Run: headless pygame with SDL's dummy video driver; simulated clock (each Clock.tick advances the game by its frame time, no real sleeping); random seed 0; keys injected as events and as key.get_pressed() state; no mouse input.
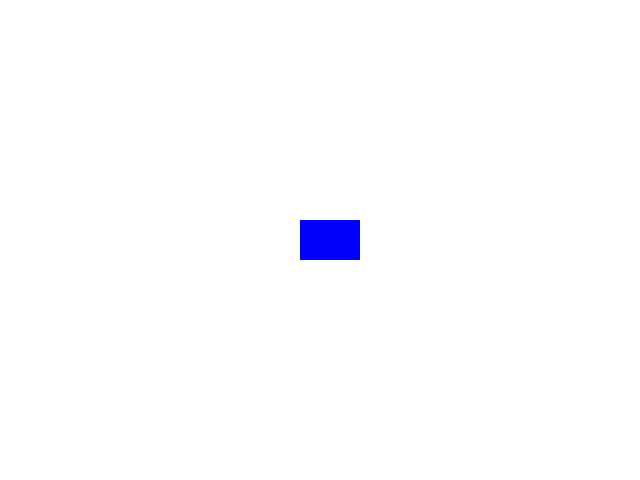
Frame 1 of 4 · flips 1–60 · no input
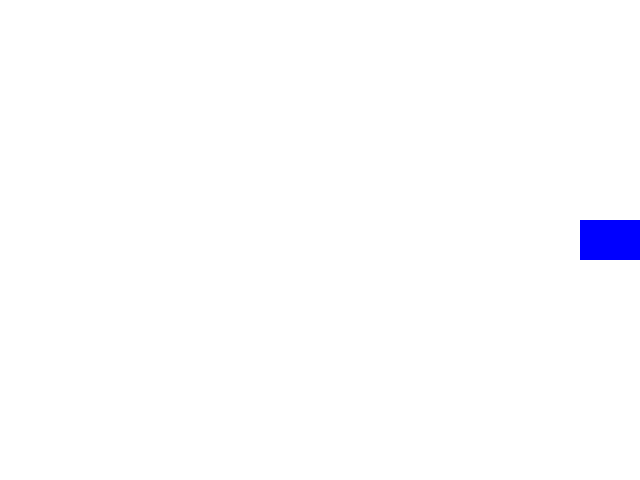
Frame 2 of 4 · flips 61–180 · tapped SPACE, RETURN · held RIGHT (→), D
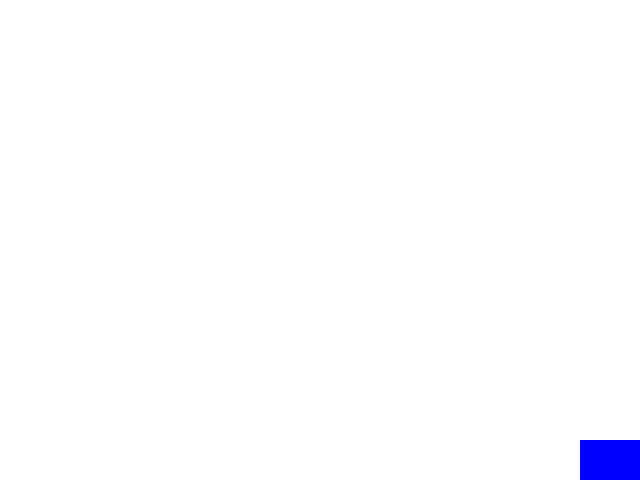
Frame 3 of 4 · flips 181–300 · held DOWN (↓), S
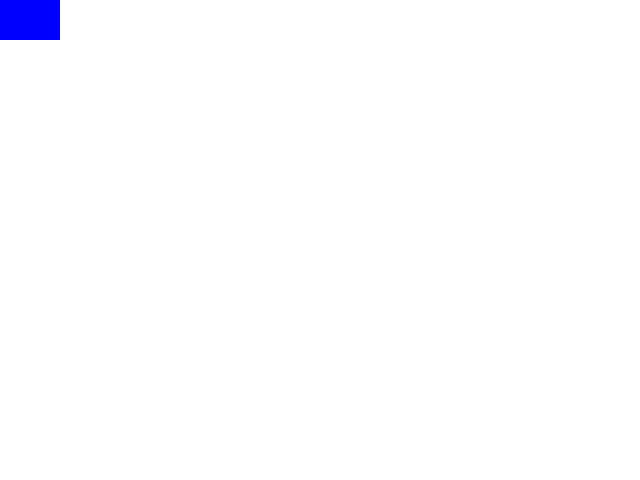
Frame 4 of 4 · flips 301–420 · held LEFT (←), A, UP (↑), W

The pygame program that drew these frames:

import pygame
import sys

# Initialize Pygame
pygame.init()

# Constants for the screen dimensions
SCREEN_WIDTH, SCREEN_HEIGHT = 640, 480

# Create the screen object
screen = pygame.display.set_mode((SCREEN_WIDTH, SCREEN_HEIGHT))

# Colors
WHITE = (255, 255, 255)
BLUE = (0, 0, 255)

# Rectangle details
rect_x, rect_y = 300, 220  # Initial position
rect_width, rect_height = 60, 40
rect_speed = 5  # Movement speed per frame

# Clock to control the frame rate
clock = pygame.time.Clock()

# Game loop
running = True
while running:
    for event in pygame.event.get():
        if event.type == pygame.QUIT:
            running = False

    # Key press detection
    keys = pygame.key.get_pressed()
    if keys[pygame.K_LEFT]:
        rect_x -= rect_speed
    if keys[pygame.K_RIGHT]:
        rect_x += rect_speed
    if keys[pygame.K_UP]:
        rect_y -= rect_speed
    if keys[pygame.K_DOWN]:
        rect_y += rect_speed

    # Prevent the rectangle from going out of the window
    rect_x = max(0, min(SCREEN_WIDTH - rect_width, rect_x))
    rect_y = max(0, min(SCREEN_HEIGHT - rect_height, rect_y))

    # Fill the screen with white to clear old frames
    screen.fill(WHITE)
    
    # Draw the rectangle
    pygame.draw.rect(screen, BLUE, (rect_x, rect_y, rect_width, rect_height))
    
    # Update the display
    pygame.display.flip()

    # Control the frame rate
    clock.tick(60)

# Quit Pygame
pygame.quit()
sys.exit()
